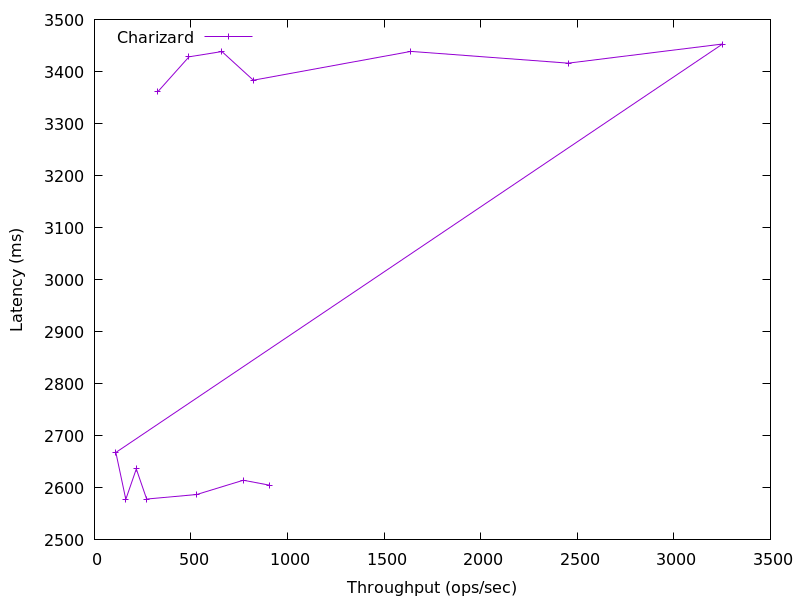

The data file committed next to this chart (first rows):
903.9606157386231, 2605.292032
770.4, 2615
529.2, 2587
270.2, 2578
216.6, 2636
162.2, 2578
110.8, 2668
3252, 3453
2453, 3416
1638, 3439
822.6, 3383
659.8, 3438
489.4, 3428
328.8, 3362
